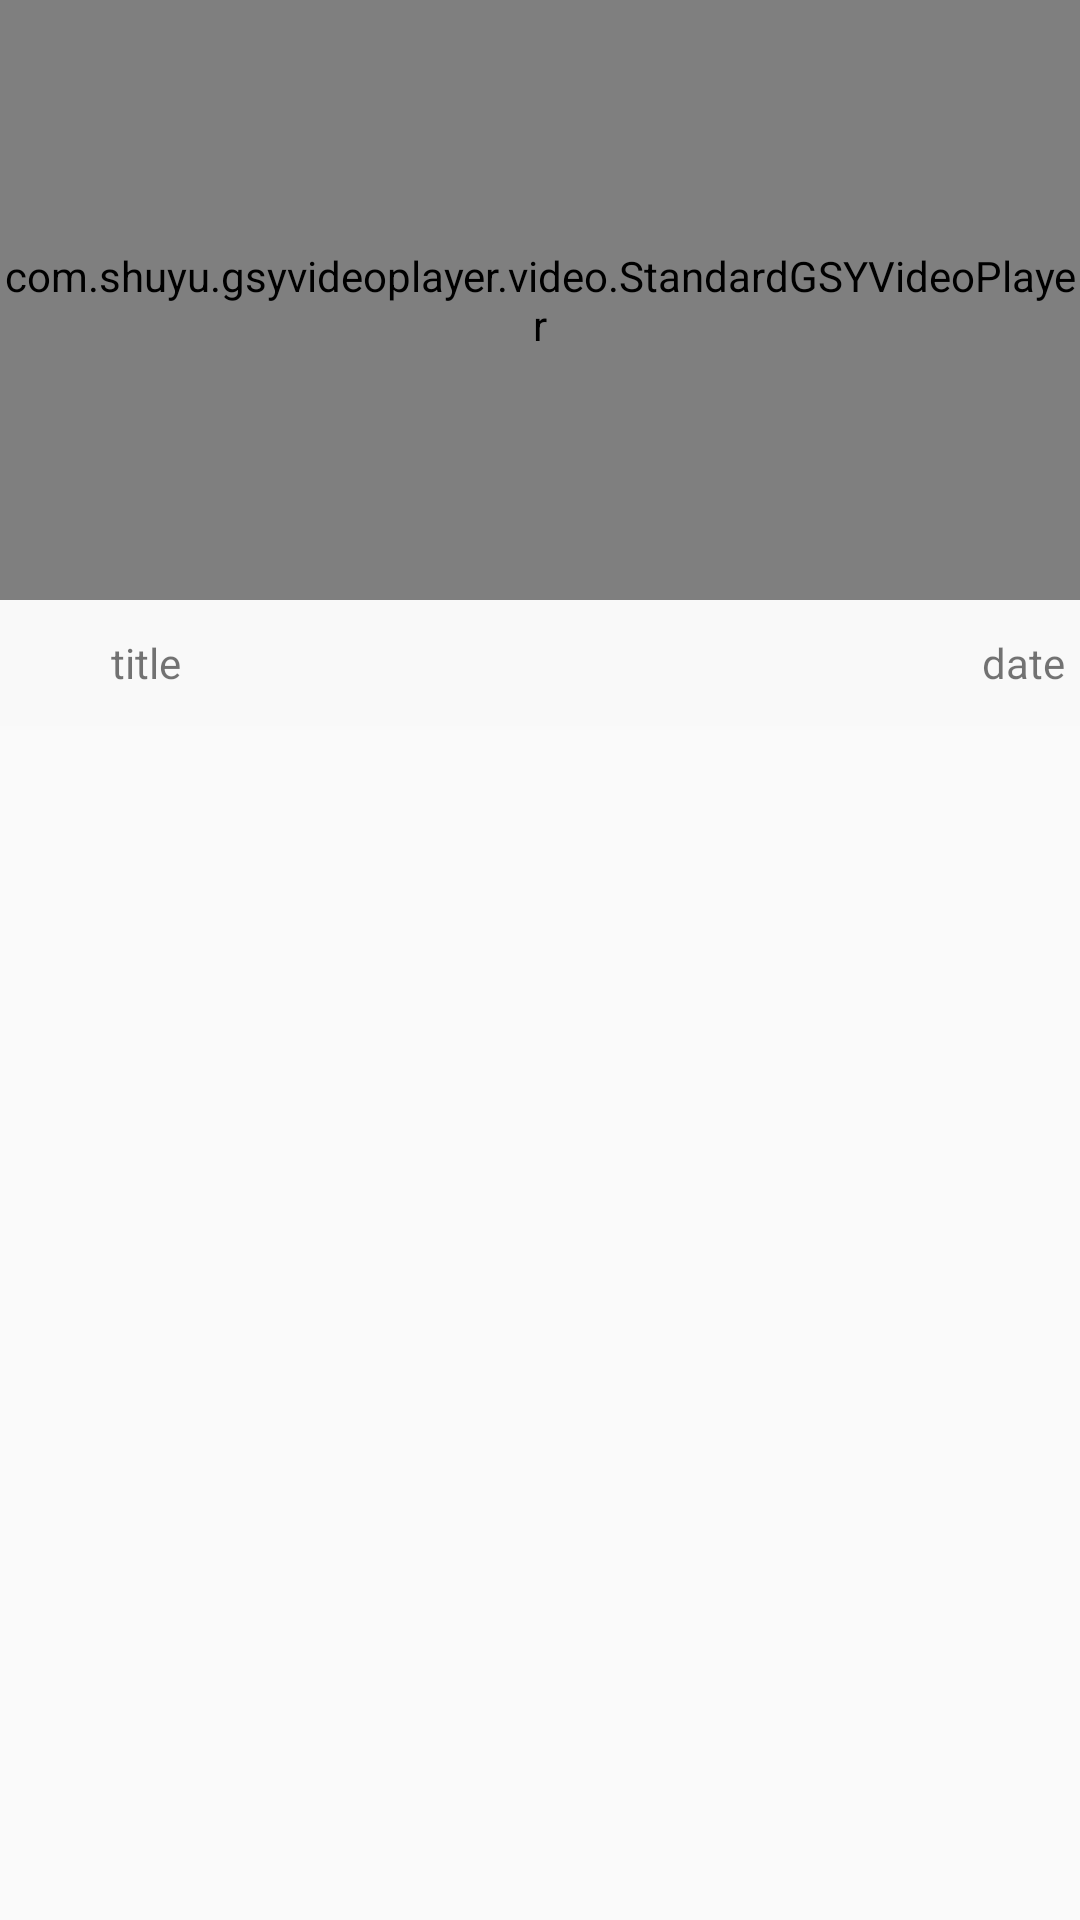

Produce the Android XML layout that renders to this screen, including the resource entries it uses.
<!-- AndroidManifest.xml: application theme AppTheme -->
<!-- res/layout/list_video_item_normal.xml -->
<?xml version="1.0" encoding="utf-8"?>
<LinearLayout xmlns:android="http://schemas.android.com/apk/res/android"
    android:layout_width="match_parent"
    android:layout_height="wrap_content"
    android:orientation="vertical"
    >


    <com.shuyu.gsyvideoplayer.video.StandardGSYVideoPlayer
        android:id="@+id/video_item_player"
        android:layout_width="match_parent"
        android:layout_height="@dimen/post_media_height" />

    
    <RelativeLayout
        android:layout_width="match_parent"
        android:layout_height="wrap_content"
        android:background="@color/layout_bottom"
        android:padding="5dp">

        <ImageView
            android:id="@+id/iv_avatar"
            style="@style/item_video_title_img"
            />

        <TextView
            android:id="@+id/tv_title"
            android:layout_toRightOf="@+id/iv_avatar"
            android:layout_width="wrap_content"
            android:layout_height="wrap_content"
            android:layout_centerVertical="true"
            android:text="title" />

        <TextView
            android:id="@+id/tv_date"
            android:layout_width="wrap_content"
            android:layout_height="wrap_content"
            android:layout_centerVertical="true"
            android:layout_alignParentRight="true"
            android:text="date" />
    </RelativeLayout>

</LinearLayout>
<!-- resources referenced by this layout -->
<resources>
  <color name="layout_bottom">#F9F9F9</color>
  <dimen name="post_media_height">200dp</dimen>
  <style name="item_video_title_img">
          <item name="android:layout_width">32dp</item>
          <item name="android:layout_height">32dp</item>
      </style>
  <style name="AppTheme" parent="AppTheme.Base" />
  <style name="AppTheme.Base" parent="Theme.AppCompat.Light.NoActionBar">
          
      </style>
</resources>
